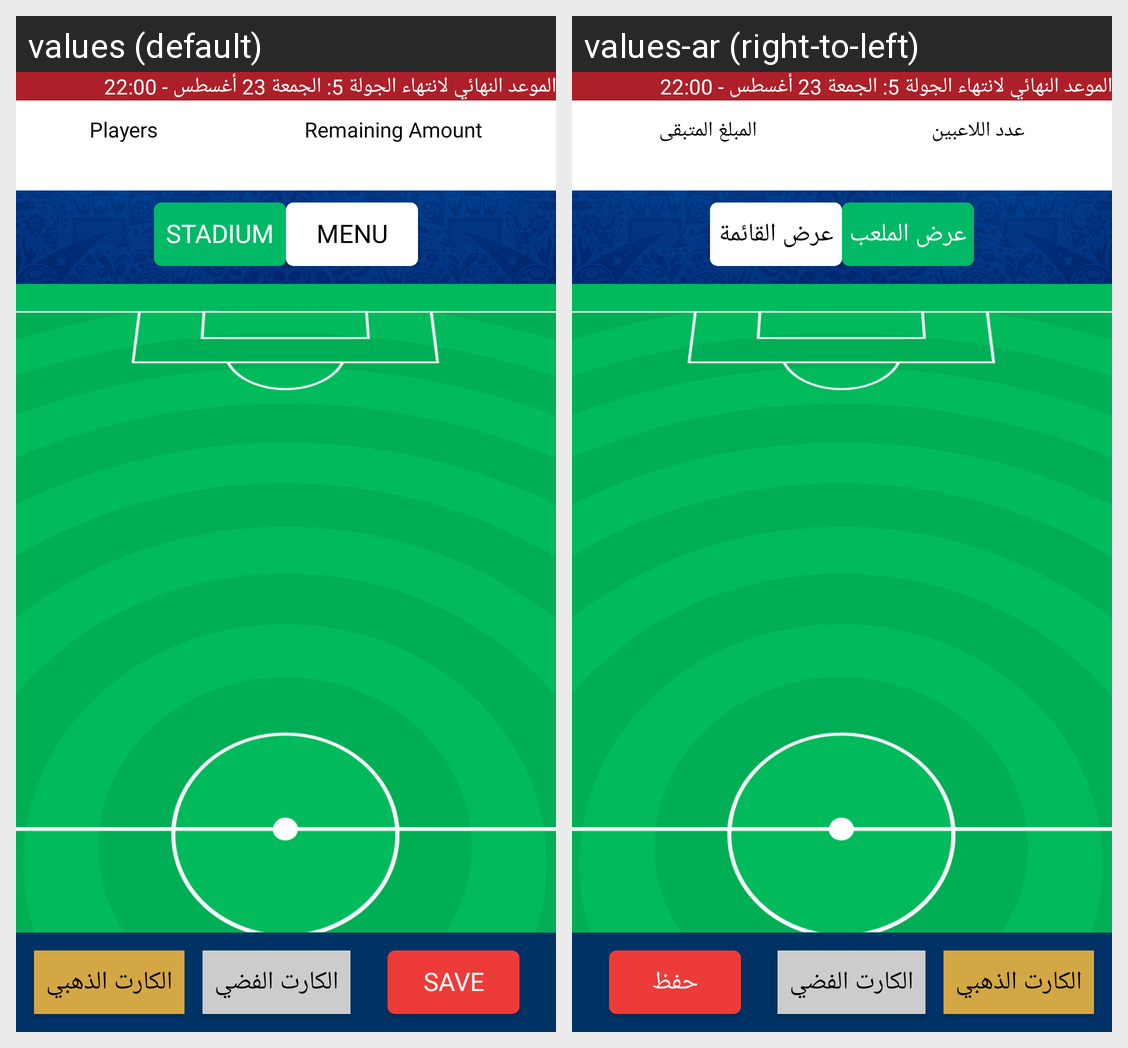

For this localized Android screen grid, give each drawn string resource with its value in every locale shown.
Android screen res/layout/fragment_transfers.xml rendered under 2 locales, left to right: values (default), values-ar (right-to-left). Device: Nexus 5 (rendered at 1080×1920; each locale shown at half size, 540×960, under a caption strip naming it); theme AppTheme.
Strings drawn on this screen, with the default value and each locale's value (text and hints the layout hard-codes, and strings that could not be matched under every locale, appear in the picture but are not listed):

players_num
  values: Players
  values-ar: عدد اللاعبين

remaining_amount
  values: Remaining Amount
  values-ar: المبلغ المتبقى

preview_stadium
  values: Stadium
  values-ar: عرض الملعب

show_menu
  values: Menu
  values-ar: عرض القائمة

gold_card
  values: الكارت الذهبي
  values-ar: الكارت الذهبي

silver_card
  values: الكارت الفضي
  values-ar: الكارت الفضي

save
  values: Save
  values-ar: حفظ
